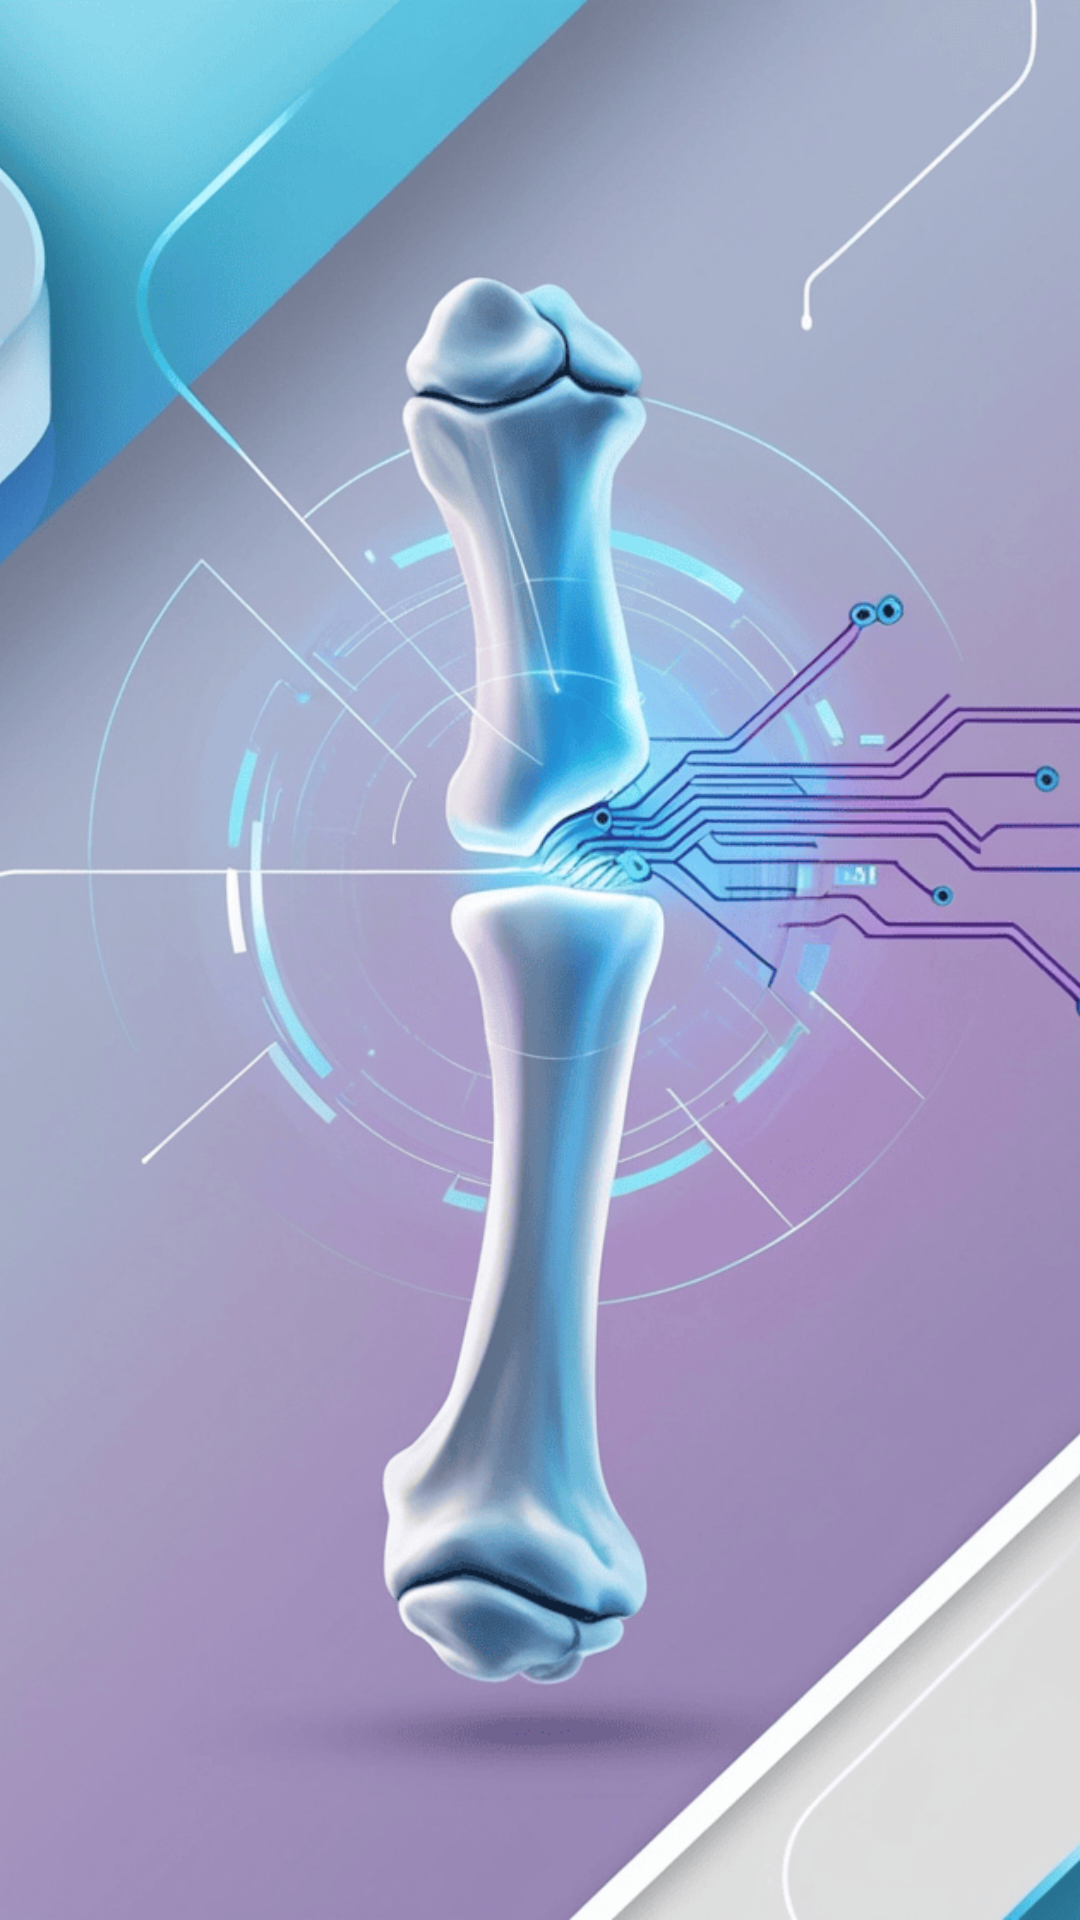

Here is an Android app screen rendered from its layout file. Give the layout XML and the strings, colors and styles it references.
<!-- AndroidManifest.xml: application theme Theme.XBone -->
<!-- res/layout/activity_splash_screen.xml -->
<?xml version="1.0" encoding="utf-8"?>
<androidx.constraintlayout.widget.ConstraintLayout xmlns:android="http://schemas.android.com/apk/res/android"
    xmlns:app="http://schemas.android.com/apk/res-auto"
    xmlns:tools="http://schemas.android.com/tools"
    android:id="@+id/main"
    android:layout_width="match_parent"
    android:layout_height="match_parent"
    tools:context=".authentication.SplashScreen">

    <ImageView
        android:id="@+id/splash_image"
        android:layout_width="match_parent"
        android:layout_height="match_parent"
        android:src="@drawable/img_splash"
        android:scaleType="centerCrop"
        app:layout_constraintBottom_toBottomOf="parent"
        app:layout_constraintEnd_toEndOf="parent"
        app:layout_constraintStart_toStartOf="parent"
        app:layout_constraintTop_toTopOf="parent" />

</androidx.constraintlayout.widget.ConstraintLayout>
<!-- resources referenced by this layout -->
<resources>
  <!-- drawable img_splash: png bitmap (drawable, 375556 bytes) -->
  <style name="Theme.XBone" parent="Base.Theme.XBone" />
  <style name="Base.Theme.XBone" parent="Theme.Material3.DayNight.NoActionBar">
          
          
      </style>
</resources>
